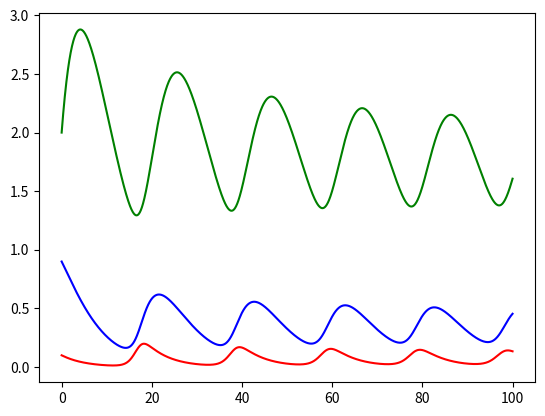
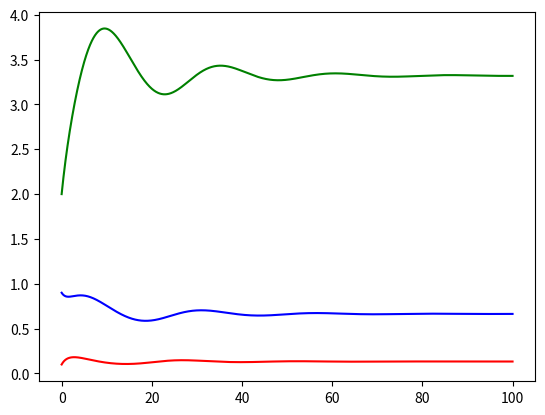
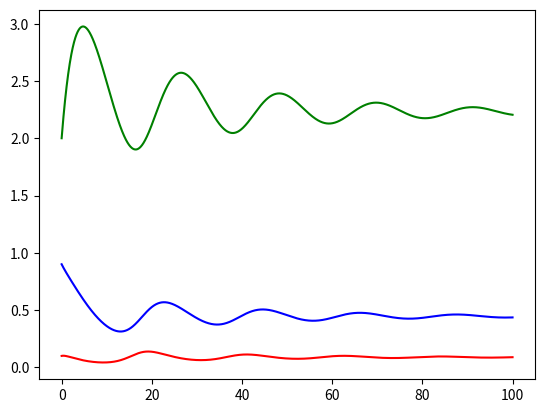

Here is the Python script that generated these plots, in order:
#!/usr/bin/env python3
# -*- coding: utf-8 -*-
"""
Created on Mon Dec 12 15:06:55 2022

[redacted]
"""

"""
Note:removed project comments
"""

#%%

import numpy as np
import scipy
from scipy import integrate
import matplotlib.pyplot as plt 

def rate (V, t):
    H, P, G = V
    n = 9; k1 = 0.2; k2 = 0.2; k3 = 0.2 
    
    dHdt = 1/(1+G**n)-k1*H
    dPdt = H - k2*P
    dGdt = P - k3*G
    
    return np.array([dHdt, dPdt, dGdt])

import math 
res = math.sqrt(2)

tmin = 0
tmax = 100
Nt = 2000

t = np.linspace(tmin, tmax, Nt+1)

V0 = np.array([0.1, 0.9, 2.0])
Ans = integrate.odeint(rate, V0, t)
V = Ans.T
H, P, G = V
plt.figure(1)
plt.plot(t,H,'r',t, P,'b',t,G,'g')




import numpy as np
import scipy
from scipy import integrate
import matplotlib.pyplot as plt 

def rate (V, t):
    H, P, G = V
    n = 3; k1 = 0.2; k2 = 0.2; k3 = 0.2; n1= 5
    
    dHdt = 1/(1+G**n)-k1*H
    dPdt = H - k2*P
    dGdt = P - k3*G
    
    return np.array([dHdt, dPdt, dGdt])

import math 
res = math.sqrt(2)

tmin = 0
tmax = 100
Nt = 2000

t = np.linspace(tmin, tmax, Nt+1)

V0 = np.array([0.1, 0.9, 2.0])
Ans = integrate.odeint(rate, V0, t)
V = Ans.T
H, P, G = V
plt.figure(2)
plt.plot(t,H,'r',t, P,'b',t,G,'g')



import numpy as np
import scipy
from scipy import integrate
import matplotlib.pyplot as plt 

def rate (V, t):
    H, P, G = V
    n = 5; k1 = 0.2; k2 = 0.2; k3 = 0.2 
    
    dHdt = 1/(1+G**n)-k1*H
    dPdt = H - k2*P
    dGdt = P - k3*G
    
    return np.array([dHdt, dPdt, dGdt])

import math 
res = math.sqrt(2)

tmin = 0
tmax = 100
Nt = 2000

t = np.linspace(tmin, tmax, Nt+1)

V0 = np.array([0.1, 0.9, 2.0])
Ans = integrate.odeint(rate, V0, t)
V = Ans.T
H, P, G = V
plt.figure(3)
plt.plot(t,H,'r',t, P,'b',t,G,'g')
